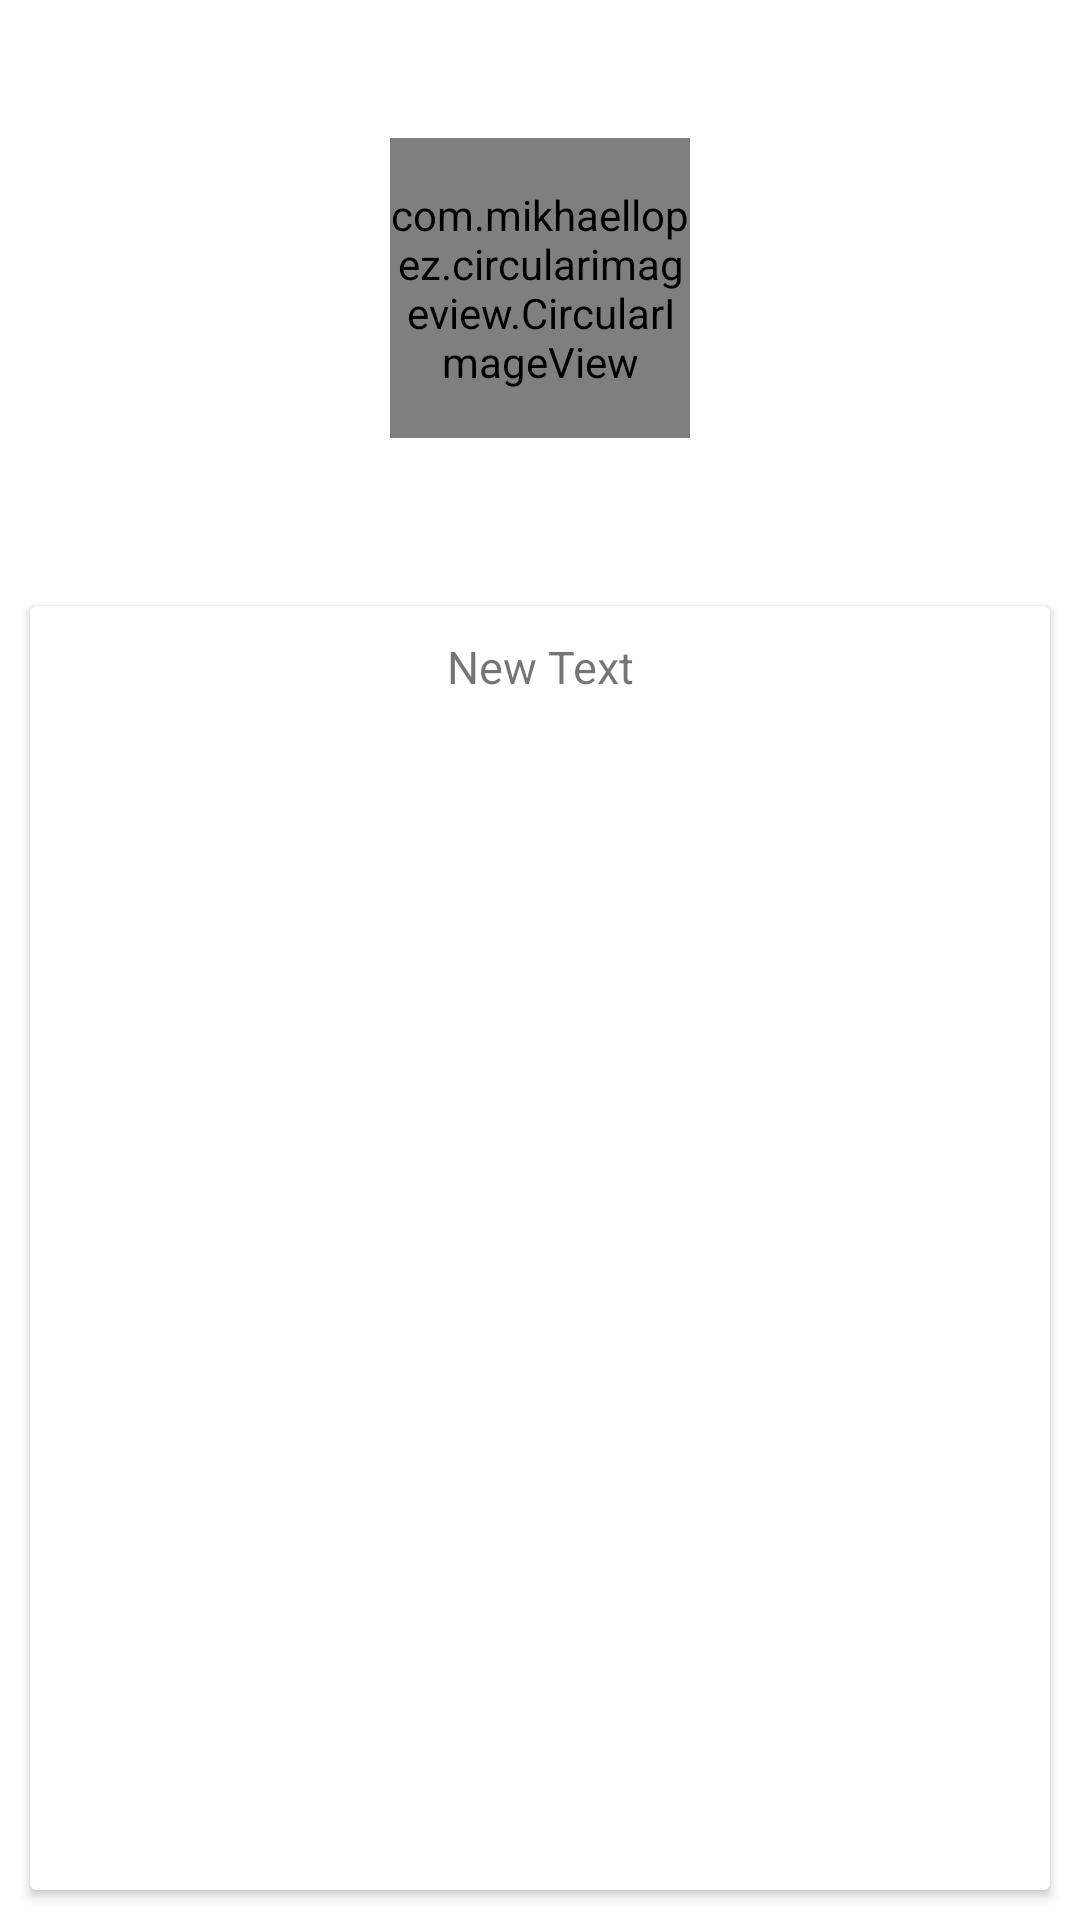

Reconstruct the res/layout file that produces this screen, plus the resources it refers to.
<!-- AndroidManifest.xml: application theme AppTheme -->
<!-- res/layout/activity_detail_swipe.xml -->
<?xml version="1.0" encoding="utf-8"?>
<RelativeLayout xmlns:android="http://schemas.android.com/apk/res/android"
    xmlns:tools="http://schemas.android.com/tools"
    android:layout_width="match_parent"
    android:layout_height="match_parent"
    tools:context="de.verdion.mensaplan.DetailSwipeActivity">

    <android.support.v4.view.ViewPager
        android:layout_width="match_parent"
        android:layout_height="match_parent"
        android:layout_alignParentTop="true"
        android:layout_alignParentLeft="true"
        android:layout_alignParentStart="true"
        android:id="@+id/pagerContainer"
        android:visibility="gone">

    </android.support.v4.view.ViewPager>

    <RelativeLayout xmlns:android="http://schemas.android.com/apk/res/android"
        xmlns:tools="http://schemas.android.com/tools"
        xmlns:app="http://schemas.android.com/apk/res-auto"
        android:layout_width="match_parent"
        android:layout_height="match_parent"
        tools:context="de.verdion.mensaplan.DetailActivity"
        android:id="@+id/TransitionContainer">

        <LinearLayout
            android:orientation="vertical"
            android:layout_width="match_parent"
            android:layout_height="match_parent"
            android:layout_alignParentTop="true"
            android:layout_alignParentLeft="true"
            android:layout_alignParentStart="true"
            android:weightSum="1">

            <RelativeLayout
                android:layout_width="match_parent"
                android:layout_height="0dp"
                android:layout_weight="0.3"
                android:id="@+id/iconBackgroundSwipe">

                <com.mikhaellopez.circularimageview.CircularImageView
                    android:layout_width="100dp"
                    android:layout_height="100dp"
                    android:id="@+id/detailIconSwipe"
                    android:transitionName="icon"
                    android:layout_centerVertical="true"
                    android:layout_centerHorizontal="true"
                    app:civ_shadow = "true"
                    app:civ_border = "false"/>

                <ImageButton
                    android:layout_width="fill_parent"
                    android:layout_height="fill_parent"
                    android:id="@+id/detailIcon2Swipe"
                    android:layout_centerVertical="true"
                    android:layout_alignParentLeft="true"
                    android:layout_alignParentStart="true"
                    android:visibility="invisible"
                    android:src="@drawable/placeholder"
                    android:scaleType="centerCrop"
                    android:background="@null" />

            </RelativeLayout>

            <RelativeLayout
                android:layout_width="match_parent"
                android:layout_height="0dp"
                android:layout_weight="0.1"
                android:visibility="gone">


                <android.support.v7.widget.CardView
                    android:layout_width="match_parent"
                    android:layout_height="match_parent"
                    android:layout_alignParentTop="true"
                    android:layout_alignParentLeft="true"
                    android:layout_alignParentStart="true"
                    android:layout_marginLeft="10dp"
                    android:layout_marginRight="10dp"
                    android:layout_marginTop="10dp">


                    <RelativeLayout
                        android:layout_width="match_parent"
                        android:layout_height="match_parent"
                        android:layout_alignParentTop="true"
                        android:layout_alignParentLeft="true"
                        android:layout_alignParentStart="true"
                        android:layout_marginLeft="5dp">

                        <ImageButton
                            android:layout_width="wrap_content"
                            android:layout_height="wrap_content"
                            android:id="@+id/ratingIconSwipe"
                            android:layout_centerVertical="true"
                            android:layout_alignParentLeft="true"
                            android:layout_alignParentStart="true"
                            android:src="@mipmap/ic_favorite_border_black_24dp"
                            android:layout_marginLeft="10dp"
                            android:background="@null" />

                        <TextView
                            android:layout_width="wrap_content"
                            android:layout_height="wrap_content"
                            android:id="@+id/ratingTextviewSwipe"
                            android:layout_toRightOf="@+id/ratingIconSwipe"
                            android:layout_toEndOf="@+id/ratingIconSwipe"
                            android:textSize="10dp"
                            android:layout_alignParentTop="true"
                            android:layout_alignParentBottom="true"
                            android:gravity="center_vertical"
                            android:layout_marginLeft="15dp" />
                    </RelativeLayout>
                </android.support.v7.widget.CardView>
            </RelativeLayout>

            <RelativeLayout
                android:layout_width="match_parent"
                android:layout_height="0dp"
                android:layout_weight="0.7">

                <android.support.v7.widget.CardView
                    android:layout_width="match_parent"
                    android:layout_height="match_parent"
                    android:layout_alignParentTop="true"
                    android:layout_alignParentLeft="true"
                    android:layout_alignParentStart="true"
                    android:layout_margin="10dp"
                    android:id="@+id/viewSwipe">

                    <RelativeLayout
                        android:layout_width="match_parent"
                        android:layout_height="match_parent"
                        android:layout_alignTop="@+id/viewSwipe"
                        android:layout_alignLeft="@+id/viewSwipe"
                        android:layout_alignStart="@+id/viewSwipe">

                        <TextView
                            android:layout_width="wrap_content"
                            android:layout_height="wrap_content"
                            android:text="New Text"
                            android:id="@+id/detailTitleSwipe"
                            android:textSize="15dp"
                            android:transitionName="title"
                            android:gravity="center"
                            android:layout_marginBottom="10dp"
                            android:layout_alignParentRight="true"
                            android:layout_alignParentEnd="true"
                            android:layout_alignParentLeft="true"
                            android:layout_alignParentStart="true"
                            android:layout_marginLeft="14dp"
                            android:layout_marginRight="14dp"
                            android:layout_marginTop="10dp" />

                        <LinearLayout
                            android:orientation="vertical"
                            android:layout_width="match_parent"
                            android:layout_height="match_parent"
                            android:layout_below="@+id/detailTitleSwipe"
                            android:layout_alignParentLeft="true"
                            android:layout_alignParentStart="true"
                            android:weightSum="1">

                            <RelativeLayout
                                android:layout_width="match_parent"
                                android:layout_height="0dp"
                                android:layout_weight="0.75"
                                android:id="@+id/layoutBeilagenSwipe">

                            </RelativeLayout>

                            <RelativeLayout
                                android:layout_width="match_parent"
                                android:layout_height="0dp"
                                android:id="@+id/layoutZusatzSwipe"
                                android:layout_weight="0.25">

                            </RelativeLayout>
                        </LinearLayout>

                    </RelativeLayout>

                </android.support.v7.widget.CardView>
            </RelativeLayout>
        </LinearLayout>
    </RelativeLayout>

</RelativeLayout>
<!-- resources referenced by this layout -->
<resources>
  <!-- drawable placeholder: png bitmap (drawable, 18079 bytes) -->
  <!-- mipmap ic_favorite_border_black_24dp: png bitmap (mipmap-hdpi, 15558 bytes) -->
</resources>
